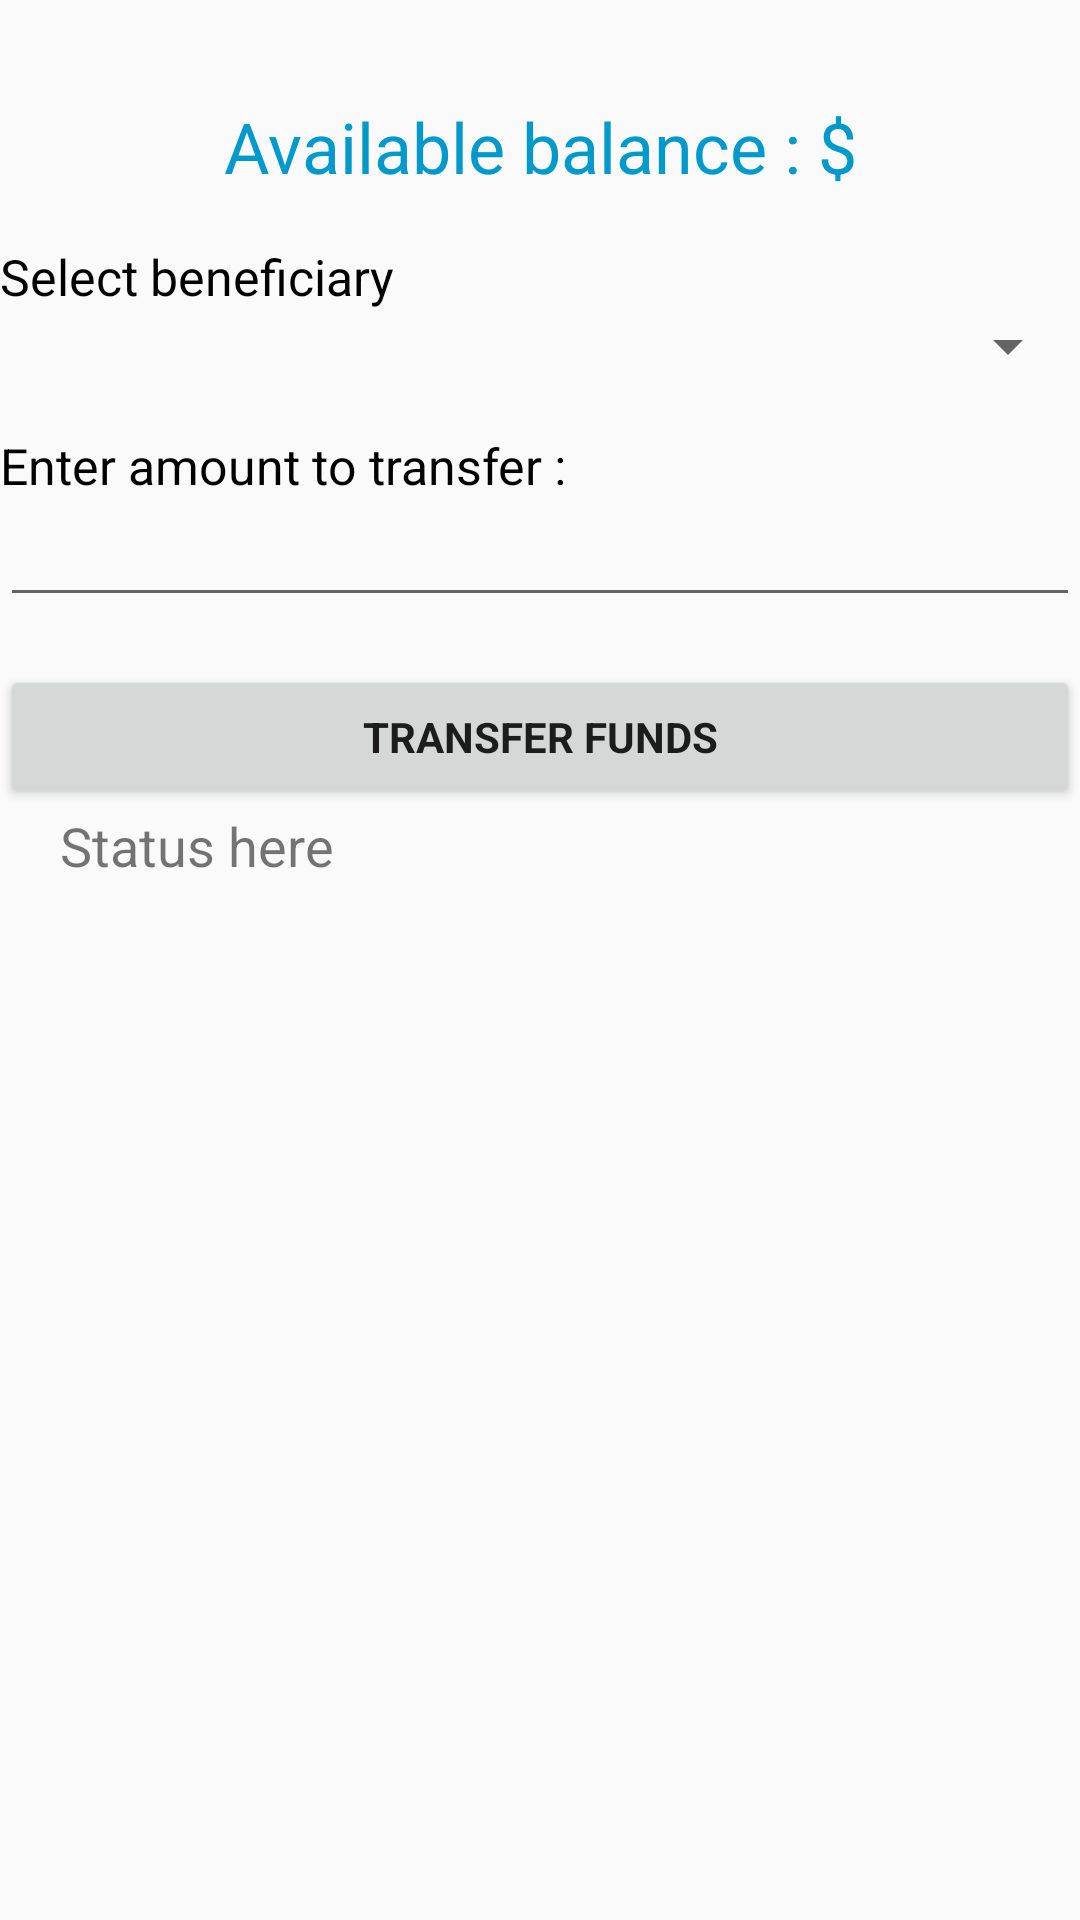

Android layout source for this screen:
<!-- AndroidManifest.xml: application theme AppTheme -->
<!-- res/layout/activity_transfer.xml -->
<?xml version="1.0" encoding="utf-8"?>
<LinearLayout xmlns:tools="http://schemas.android.com/tools" xmlns:android="http://schemas.android.com/apk/res/android"
    android:orientation="vertical" android:layout_width="match_parent"
    android:layout_height="match_parent"
    tools:context="sample.ibm.com.paymentsSample.LoginActivity">

    <LinearLayout
        android:layout_width="match_parent"
        android:layout_height="100px"
        android:orientation="vertical">
    </LinearLayout>

    <TextView
        android:id="@+id/balance"
        android:layout_width="match_parent"
        android:layout_height="wrap_content"
        android:text="Available balance : $"
        android:textColor="@android:color/holo_blue_dark"
        android:textColorHighlight="@android:color/primary_text_dark"
        android:layout_centerVertical="true"
        android:textAlignment="center"
        android:textSize="70px"/>

    <LinearLayout
        android:layout_width="match_parent"
        android:layout_height="50px"
        android:orientation="vertical">
    </LinearLayout>

    <TextView
        android:id="@+id/beneficiary_selection"
        android:layout_width="match_parent"
        android:layout_height="wrap_content"
        android:text="Select beneficiary"
        android:textColor="@android:color/black"
        android:textColorHighlight="@android:color/primary_text_dark"
        android:layout_margin="@dimen/activity_horizontal_margin"
        android:textSize="50px"/>

    <Spinner
        android:id="@+id/spinner1"
        android:layout_margin="@dimen/activity_horizontal_margin"
        android:layout_width="match_parent"
        android:layout_height="wrap_content"
        style="@style/spinner_style"
         />

    <LinearLayout
        android:layout_width="match_parent"
        android:layout_height="50px"
        android:orientation="vertical">
        </LinearLayout>

    <TextView
        android:id="@+id/enter_amount"
        android:layout_width="match_parent"
        android:layout_height="wrap_content"
        android:text="Enter amount to transfer : "
        android:textColor="@android:color/black"
        android:textColorHighlight="@android:color/primary_text_dark"
        android:layout_margin="@dimen/activity_horizontal_margin"
        android:textSize="50px"
        />

    <EditText
        android:id="@+id/transfer_amount"
        android:layout_width="match_parent"
        android:layout_height="wrap_content"
        android:layout_margin="@dimen/activity_horizontal_margin"
        android:textSize="50px"/>

    <Button
        android:id="@+id/transferFund"
        style="?android:textAppearance"
        android:layout_margin="@dimen/activity_horizontal_margin"
        android:layout_width="match_parent"
        android:layout_height="wrap_content"
        android:layout_marginTop="16dp"
        android:text="@string/action_transfer_funds"
        android:textStyle="bold" />

    <TextView
        android:layout_width="match_parent"
        android:layout_height="wrap_content"
        android:id="@+id/msg"
        android:text="Status here"
        android:textColor="@color/colorError"
        android:textSize="18dp"
        android:layout_marginHorizontal="20dp"
        android:layout_alignParentBottom="true"
        android:layout_alignParentLeft="true"
        android:maxLength="100" />

</LinearLayout>
<!-- resources referenced by this layout -->
<resources>
  <string name="action_transfer_funds">Transfer Funds</string>
  <style name="spinner_style">
          <item name="android:layout_width">match_parent</item>
          <item name="android:layout_height">wrap_content</item>
          <item name="android:layout_margin">10dp</item>
          <item name="android:paddingLeft">8dp</item>
          <item name="android:paddingRight">20dp</item>
          <item name="android:paddingTop">5dp</item>
          <item name="android:paddingBottom">5dp</item>
          <item name="android:popupBackground">#DFFFFFFF</item>
      </style>
  <style name="AppTheme" parent="Theme.AppCompat.Light.DarkActionBar">
          
          <item name="colorPrimary">@color/colorPrimary</item>
          <item name="colorPrimaryDark">@color/colorPrimaryDark</item>
          <item name="colorAccent">@color/colorAccent</item>
      </style>
  <!-- not gathered from this repository: default colours our renderer supplied (Android Studio template values) -->
  <color name="colorPrimary">#FF6200EE</color>
  <color name="colorPrimaryDark">#FF3700B3</color>
  <color name="colorAccent">#FF03DAC5</color>
</resources>
